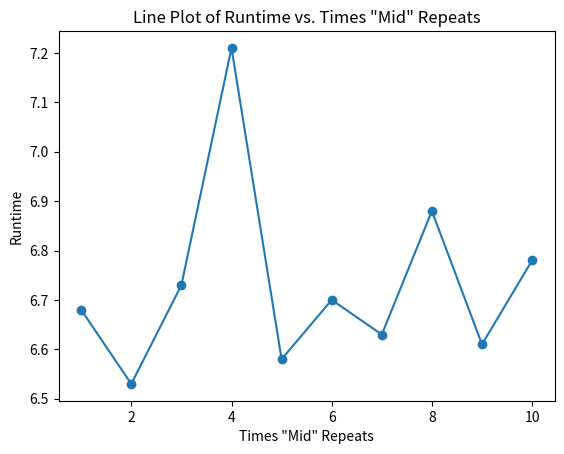

Write the Python code that produced this figure.
import matplotlib.pyplot as plt

# Sample data (replace with your own data)
x_values = [1, 2, 3, 4, 5, 6, 7, 8, 9, 10]
y_values = [6.68, 6.53, 6.73, 7.21, 6.58, 6.7, 6.63, 6.88, 6.61, 6.78]

# Create the plot
plt.plot(x_values, y_values, marker='o', linestyle='-')

# Add labels and title
plt.xlabel('Times "Mid" Repeats')
plt.ylabel('Runtime')
plt.title('Line Plot of Runtime vs. Times "Mid" Repeats')

# Show the plot
plt.show()
